Image classification data set "bp-mixed" (LEATHER-SEE/bp-mixed on GitHub). Class labels (6): discoloration, micro defect, repairable defect, structural irreparable defect, structural repairable defect, undamaged.

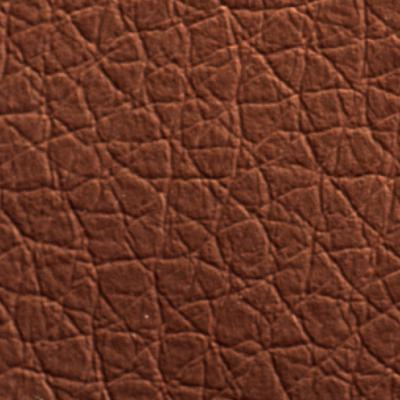
Label: undamaged

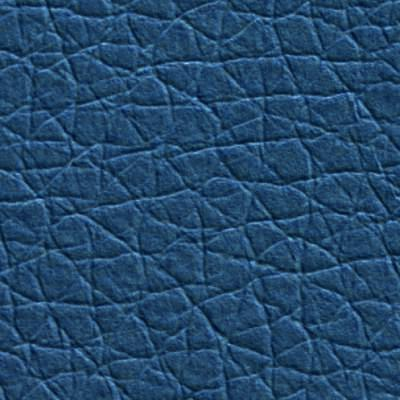
Label: undamaged

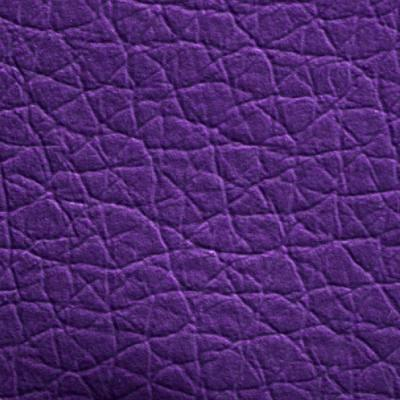
Label: repairable defect

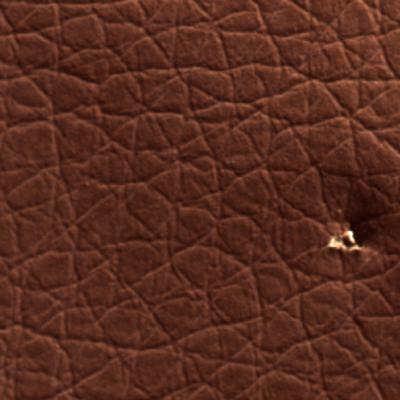
Label: micro defect

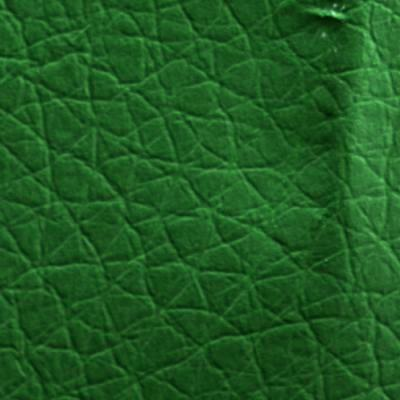
Label: structural irreparable defect

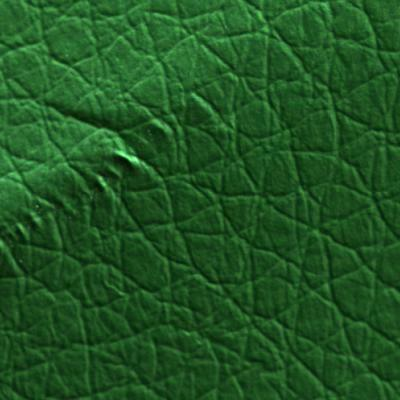
Label: structural irreparable defect
